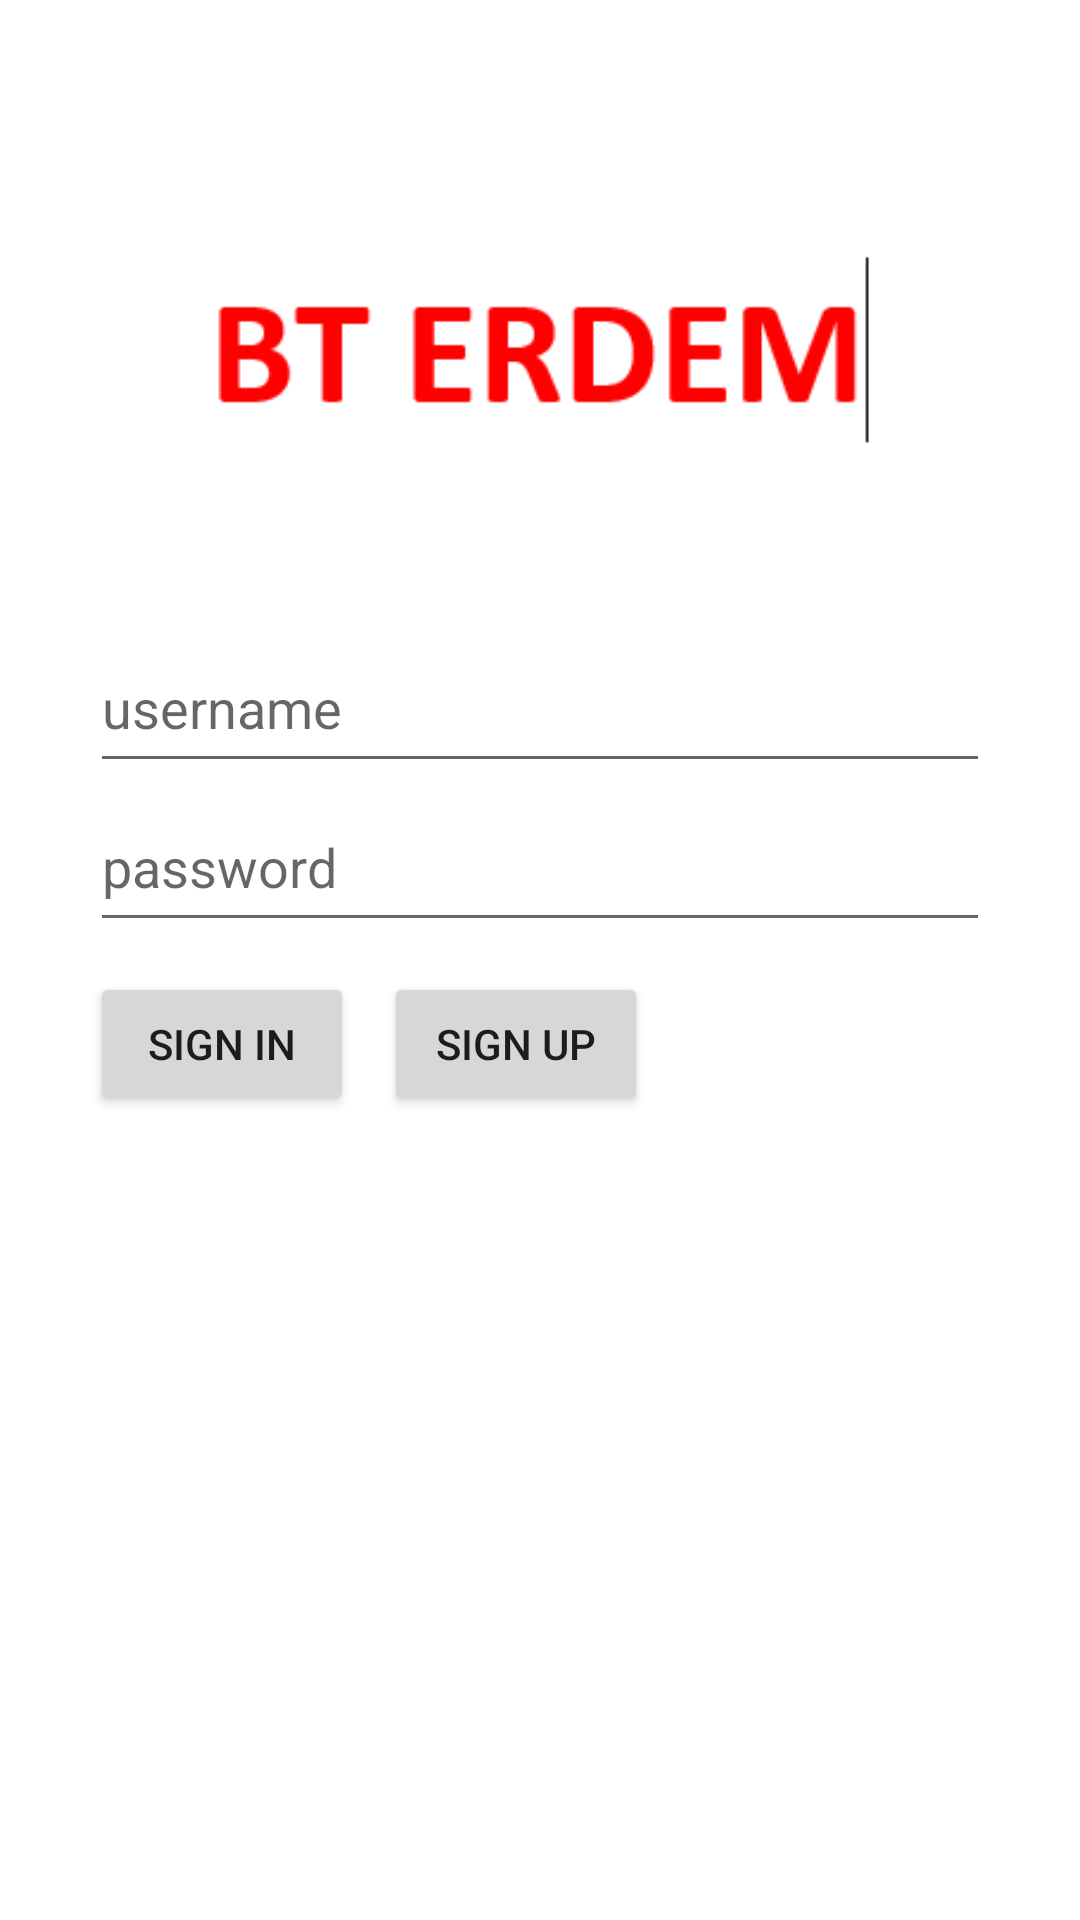

Here is an Android app screen rendered from its layout file. Give the layout XML and the strings, colors and styles it references.
<!-- AndroidManifest.xml: application theme Theme.BTERdem -->
<!-- res/layout/activity_main.xml -->
<?xml version="1.0" encoding="utf-8"?>

<LinearLayout xmlns:android="http://schemas.android.com/apk/res/android"
    xmlns:app="http://schemas.android.com/apk/res-auto"
    xmlns:tools="http://schemas.android.com/tools"
    android:layout_width="match_parent"
    android:layout_height="match_parent"
    android:orientation="vertical"
    android:padding="30dp"
    android:weightSum="2"
    tools:context=".MainActivity">

    <ImageView
        android:id="@+id/image"
        android:layout_width="wrap_content"
        android:layout_height="wrap_content"
        android:background="#FFFFFF"
        android:gravity="center"
        android:padding="20dp"
        android:src="@drawable/bterdem"/>

    <EditText
        android:id="@+id/username"
        android:layout_width="match_parent"
        android:layout_height="40dp"
        android:layout_weight="0.1"
        android:hint="username" />

    <EditText
        android:id="@+id/password"
        android:layout_width="match_parent"
        android:layout_height="40dp"
        android:layout_weight="0.1"
        android:hint="password" />

    <LinearLayout
        android:layout_width="match_parent"
        android:layout_height="wrap_content"
        android:layout_marginTop="10dp"
        android:orientation="horizontal">

        <Button
            android:id="@+id/button_sign"
            android:layout_width="wrap_content"
            android:layout_height="wrap_content"
            android:text="sign in"
            tools:ignore="ButtonStyle" />

        <Button
            android:id="@+id/button_signup"
            android:layout_width="wrap_content"
            android:layout_height="wrap_content"
            android:text="sign up"
            android:layout_marginLeft="10dp"
            tools:ignore="ButtonStyle" />


    </LinearLayout>



</LinearLayout>
<!-- resources referenced by this layout -->
<resources>
  <!-- drawable bterdem: png bitmap (drawable, 2902 bytes) -->
  <style name="Theme.BTERdem" parent="Theme.MaterialComponents.DayNight.DarkActionBar">
          
          <item name="colorPrimary">@color/purple_500</item>
          <item name="colorPrimaryVariant">@color/purple_700</item>
          <item name="colorOnPrimary">@color/white</item>
          
          <item name="colorSecondary">@color/teal_200</item>
          <item name="colorSecondaryVariant">@color/teal_700</item>
          <item name="colorOnSecondary">@color/black</item>
          
          <item name="android:statusBarColor" tools:targetApi="l">?attr/colorPrimaryVariant</item>
          
      </style>
  <!-- not gathered from this repository: default colours our renderer supplied (Android Studio template values) -->
  <color name="purple_500">#FF6200EE</color>
  <color name="purple_700">#FF3700B3</color>
  <color name="teal_200">#FF03DAC5</color>
  <color name="teal_700">#FF018786</color>
  <color name="black">#FF000000</color>
  <color name="white">#FFFFFFFF</color>
</resources>
